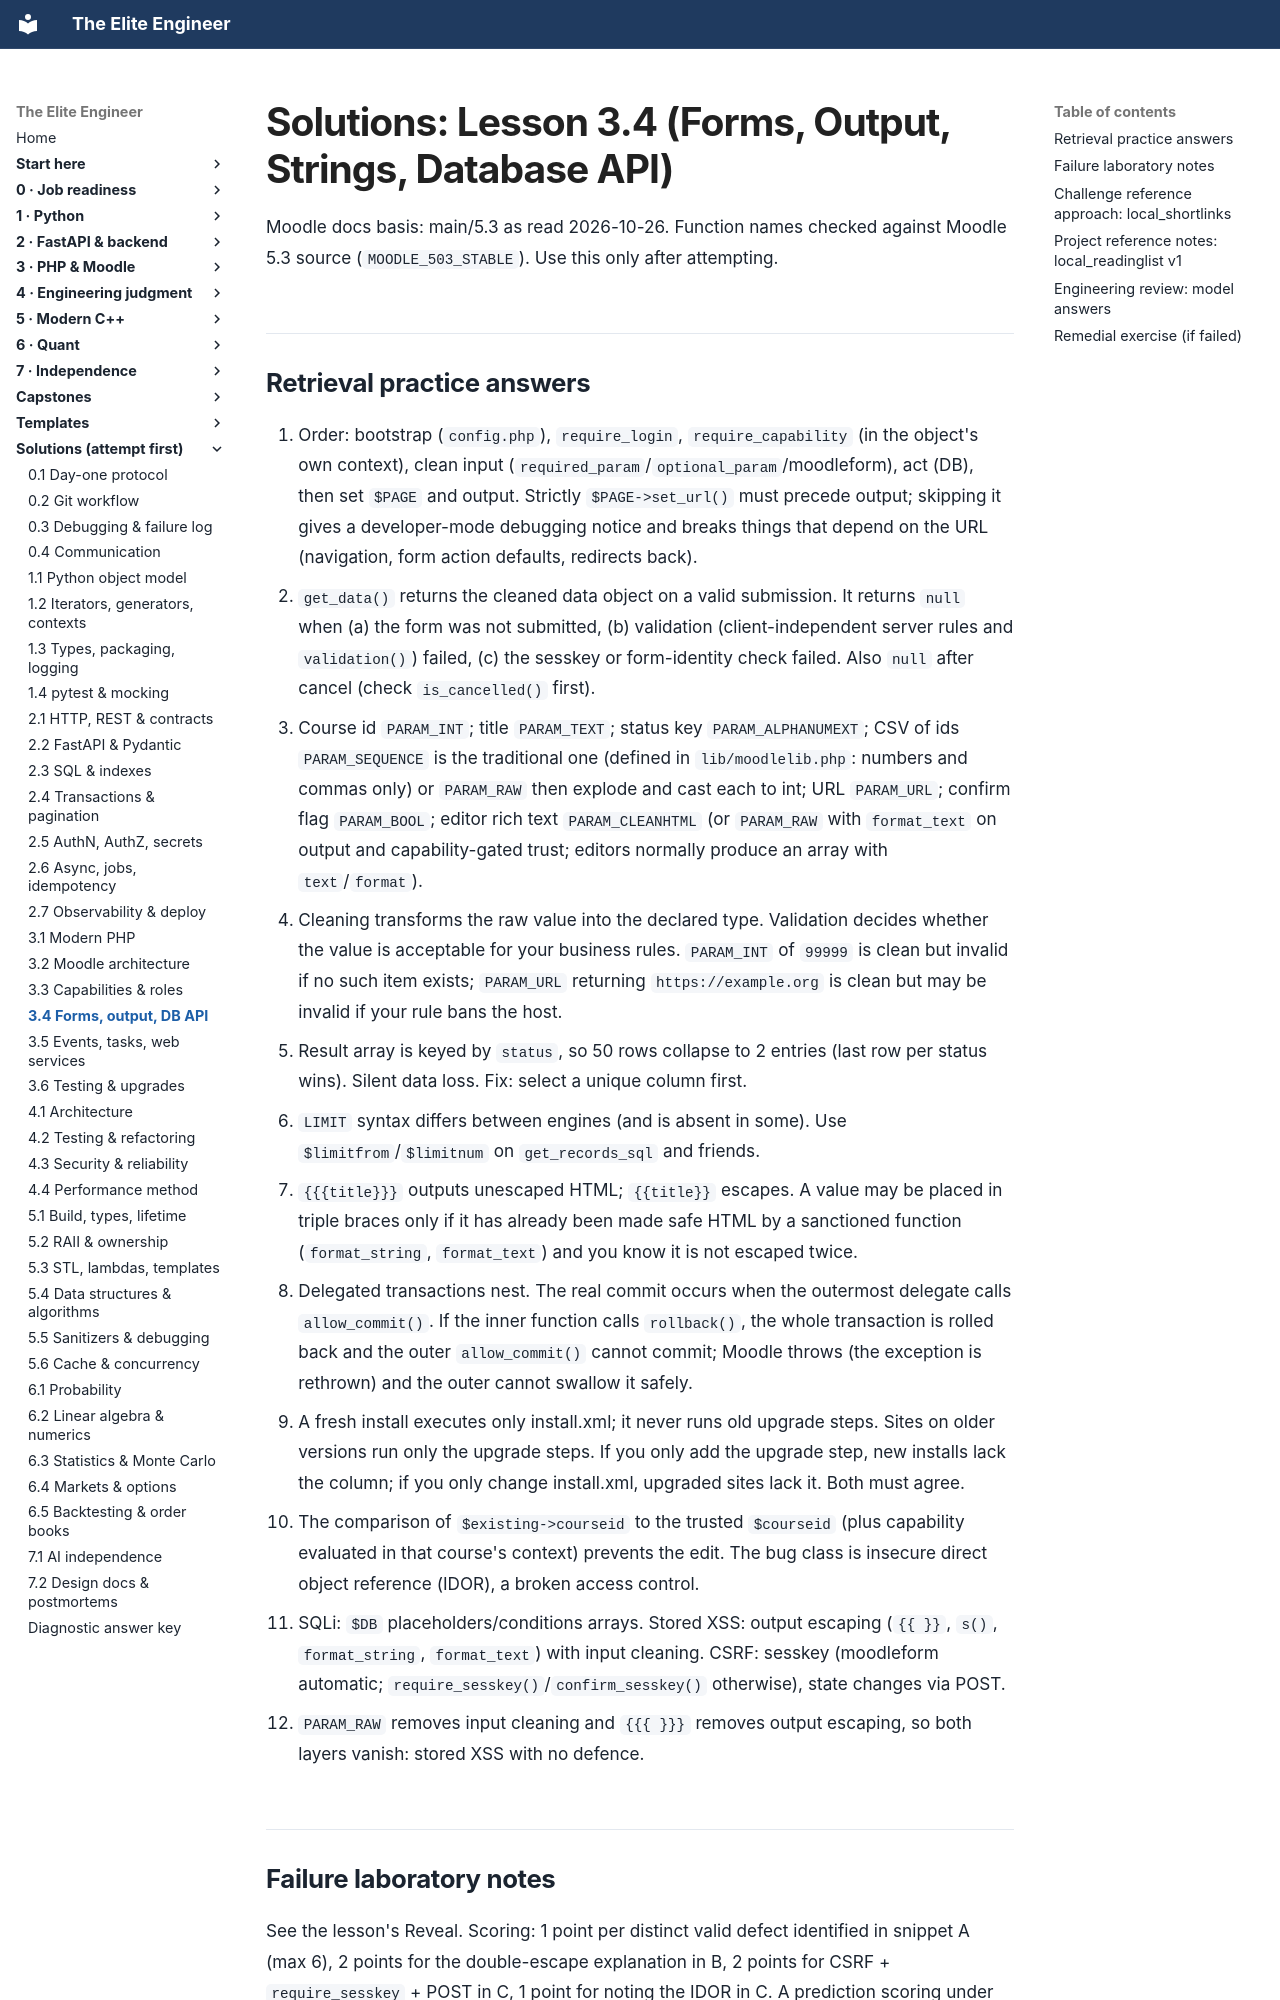

repository: Frank5ive/elite-engineer · page: solutions/3.4-forms-output-database-api-solutions/index.html · generator: mkdocs

# Solutions: Lesson 3.4 (Forms, Output, Strings, Database API)

Moodle docs basis: main/5.3 as read 2026-10-26. Function names checked against Moodle 5.3 source (`MOODLE_503_STABLE`). Use this only after attempting.

## Retrieval practice answers

1. Order: bootstrap (`config.php`), `require_login`, `require_capability` (in the object's own context), clean input (`required_param`/`optional_param`/moodleform), act (DB), then set `$PAGE` and output. Strictly `$PAGE->set_url()` must precede output; skipping it gives a developer-mode debugging notice and breaks things that depend on the URL (navigation, form action defaults, redirects back).
2. `get_data()` returns the cleaned data object on a valid submission. It returns `null` when (a) the form was not submitted, (b) validation (client-independent server rules and `validation()`) failed, (c) the sesskey or form-identity check failed. Also `null` after cancel (check `is_cancelled()` first).
3. Course id `PARAM_INT`; title `PARAM_TEXT`; status key `PARAM_ALPHANUMEXT`; CSV of ids `PARAM_SEQUENCE` is the traditional one (defined in `lib/moodlelib.php`: numbers and commas only) or `PARAM_RAW` then explode and cast each to int; URL `PARAM_URL`; confirm flag `PARAM_BOOL`; editor rich text `PARAM_CLEANHTML` (or `PARAM_RAW` with `format_text` on output and capability-gated trust; editors normally produce an array with `text`/`format`).
4. Cleaning transforms the raw value into the declared type. Validation decides whether the value is acceptable for your business rules. `PARAM_INT` of `99999` is clean but invalid if no such item exists; `PARAM_URL` returning `https://example.org` is clean but may be invalid if your rule bans the host.
5. Result array is keyed by `status`, so 50 rows collapse to 2 entries (last row per status wins). Silent data loss. Fix: select a unique column first.
6. `LIMIT` syntax differs between engines (and is absent in some). Use `$limitfrom`/`$limitnum` on `get_records_sql` and friends.
7. `{{{title}}}` outputs unescaped HTML; `{{title}}` escapes. A value may be placed in triple braces only if it has already been made safe HTML by a sanctioned function (`format_string`, `format_text`) and you know it is not escaped twice.
8. Delegated transactions nest. The real commit occurs when the outermost delegate calls `allow_commit()`. If the inner function calls `rollback()`, the whole transaction is rolled back and the outer `allow_commit()` cannot commit; Moodle throws (the exception is rethrown) and the outer cannot swallow it safely.
9. A fresh install executes only install.xml; it never runs old upgrade steps. Sites on older versions run only the upgrade steps. If you only add the upgrade step, new installs lack the column; if you only change install.xml, upgraded sites lack it. Both must agree.
10. The comparison of `$existing->courseid` to the trusted `$courseid` (plus capability evaluated in that course's context) prevents the edit. The bug class is insecure direct object reference (IDOR), a broken access control.
11. SQLi: `$DB` placeholders/conditions arrays. Stored XSS: output escaping (`{{ }}`, `s()`, `format_string`, `format_text`) with input cleaning. CSRF: sesskey (moodleform automatic; `require_sesskey()`/`confirm_sesskey()` otherwise), state changes via POST.
12. `PARAM_RAW` removes input cleaning and `{{{ }}}` removes output escaping, so both layers vanish: stored XSS with no defence.

## Failure laboratory notes

See the lesson's Reveal. Scoring: 1 point per distinct valid defect identified in snippet A (max 6), 2 points for the double-escape explanation in B, 2 points for CSRF + `require_sesskey` + POST in C, 1 point for noting the IDOR in C. A prediction scoring under 6/11 means redo Section 3.2 and 3.7 as a table from memory.
